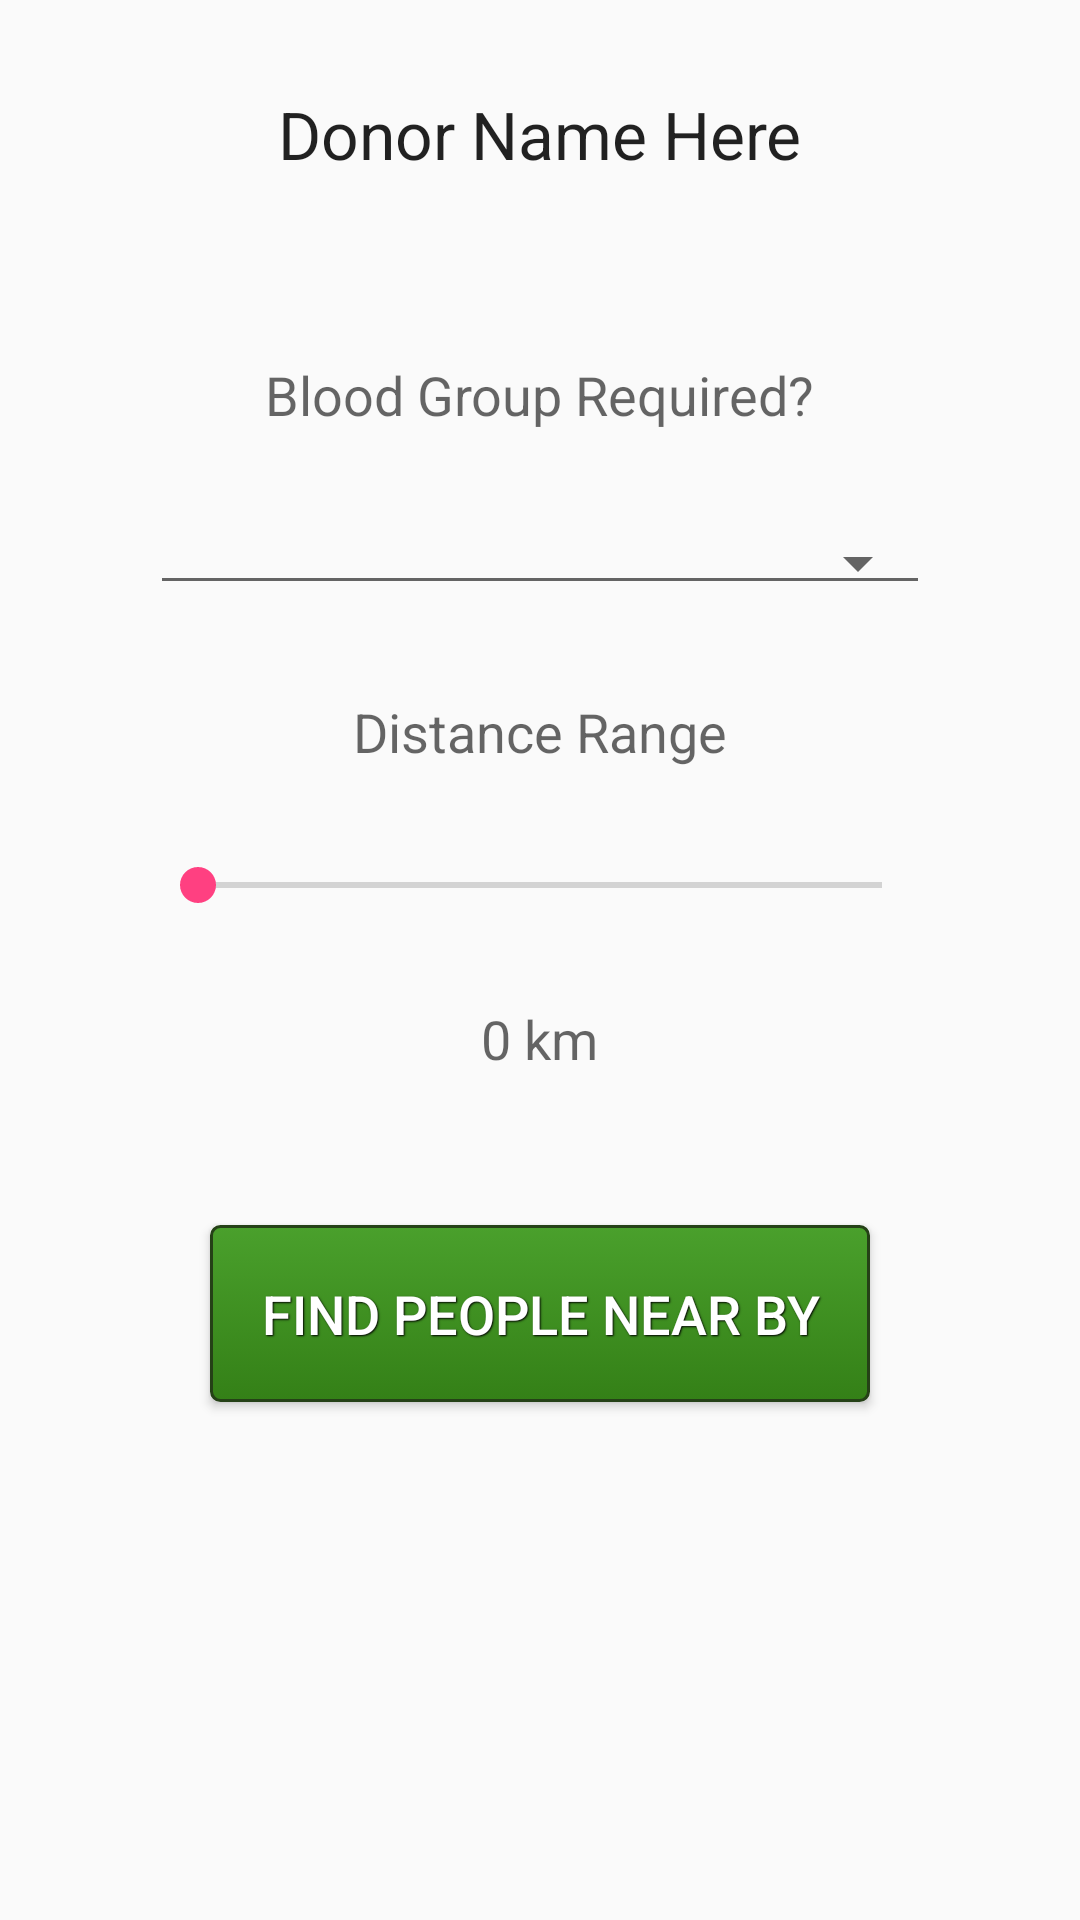

Write the Android layout XML for this screen, with the resource values it uses.
<!-- AndroidManifest.xml: application theme AppTheme -->
<!-- res/layout/maingui.xml -->
<?xml version="1.0" encoding="utf-8"?>
<ScrollView xmlns:android="http://schemas.android.com/apk/res/android"
    android:layout_width="fill_parent"
    android:layout_height="fill_parent"
    android:fillViewport="true"
    android:fitsSystemWindows="true">

    <LinearLayout
        android:orientation="vertical"
        android:layout_width="match_parent"
        android:layout_height="wrap_content"
        android:layout_gravity="center_horizontal"
        android:weightSum="1">

        <TextView
            android:id="@+id/Name"
            android:layout_width="wrap_content"
            android:layout_height="wrap_content"
            android:layout_gravity="center_horizontal"
            android:text="@string/donor_name_here"
            android:textAppearance="?android:attr/textAppearanceLarge"
            android:layout_marginTop="30dp" />
        <ImageView
            android:layout_marginTop="30dp"
            android:layout_width="wrap_content"
            android:layout_height="wrap_content"
            android:maxHeight="100dp"
            android:maxWidth="100dp"
            android:layout_gravity="center_horizontal"
            android:id="@+id/image"
            android:adjustViewBounds="true"
            android:src="@drawable/abc"
            android:contentDescription="@string/singlelistitemphoto" />
        <TextView
            android:layout_width="wrap_content"
            android:layout_height="wrap_content"
            android:textAppearance="?android:attr/textAppearanceMedium"
            android:text="@string/select_blood_group"
            android:id="@+id/textView"
            android:layout_gravity="center_horizontal"
            android:layout_marginTop="30dp" />

        <android.support.v7.widget.AppCompatSpinner
            android:id="@+id/spinner"
            style="@style/Widget.AppCompat.Spinner.Underlined"
            android:layout_width="match_parent"
            android:layout_height="wrap_content"
            android:padding="0dp"
            android:layout_marginTop="30dp"
            android:layout_marginLeft="50dp"
            android:layout_marginRight="50dp">
        </android.support.v7.widget.AppCompatSpinner>

        <TextView
            android:layout_width="wrap_content"
            android:layout_height="wrap_content"
            android:textAppearance="?android:attr/textAppearanceMedium"
            android:text="@string/distance_range"
            android:id="@+id/textVieww"
            android:layout_gravity="center_horizontal"
            android:layout_marginTop="30dp" />

        <SeekBar
            android:layout_width="match_parent"
            android:layout_height="wrap_content"
            android:id="@+id/seekBar"
            android:layout_marginTop="30dp"
            android:layout_marginLeft="50dp"
            android:layout_marginRight="50dp"
            android:layout_gravity="center_horizontal" />

        <TextView
            android:layout_width="wrap_content"
            android:layout_height="wrap_content"
            android:textAppearance="?android:attr/textAppearanceMedium"
            android:text="@string/_0_km"
            android:id="@+id/DistanceText"
            android:layout_gravity="center_horizontal"
            android:layout_marginTop="30dp" />

        <Button

            android:text="@string/find_people_near_by"
            android:id="@+id/findppl"
            android:layout_weight="0.06"
            android:layout_marginTop="50dp"
            android:layout_width="fill_parent"
            android:layout_height="wrap_content"
            android:layout_gravity="center_horizontal"
            android:layout_marginRight="70dp"
            android:layout_marginLeft="70dp"
            android:background="@drawable/nice_button"
            android:textColor="@android:color/white"
            android:textSize="18sp"
            android:shadowRadius="1"
            android:shadowDx="1"
            android:shadowDy="1"
            android:shadowColor="@android:color/black"/>

    </LinearLayout>
</ScrollView>
<!-- resources referenced by this layout -->
<resources>
  <!-- drawable nice_button: vector/xml drawable (drawable, 2600 chars, omitted) -->
  <string name="_0_km">0 km</string>
  <string name="distance_range">Distance Range</string>
  <string name="donor_name_here">Donor Name Here</string>
  <string name="find_people_near_by">Find people near by</string>
  <string name="select_blood_group">Blood Group Required?</string>
  <string name="singlelistitemphoto">SingleListItemPhoto</string>
  <style name="AppTheme" parent="Theme.AppCompat.Light.DarkActionBar">
          
          <item name="colorPrimary">@color/colorPrimary</item>
          <item name="colorPrimaryDark">@color/colorPrimaryDark</item>
          <item name="colorAccent">@color/colorAccent</item>
      </style>
  <color name="colorPrimary">#3F51B5</color>
  <color name="colorPrimaryDark">#303F9F</color>
  <color name="colorAccent">#FF4081</color>
</resources>
